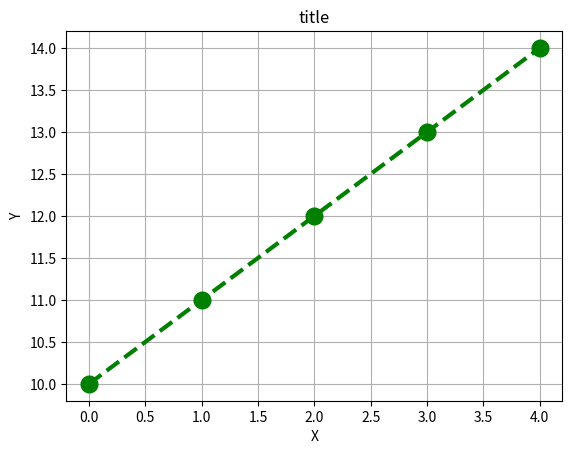

Reproduce this figure in Python.
""" p5_11.py """

import matplotlib.pyplot as plt

pt_x = [0, 1, 2, 3, 4]
pt_y = [10, 11, 12, 13, 14]

fig, ax = plt.subplots()
ax.plot(pt_x, pt_y, 'go--', linewidth=3, markersize=12)
ax.set_title("title")
ax.set_xlabel("X")
ax.set_ylabel("Y")
ax.grid(True)
# plt.show()
plt.savefig("p5_11.png")
